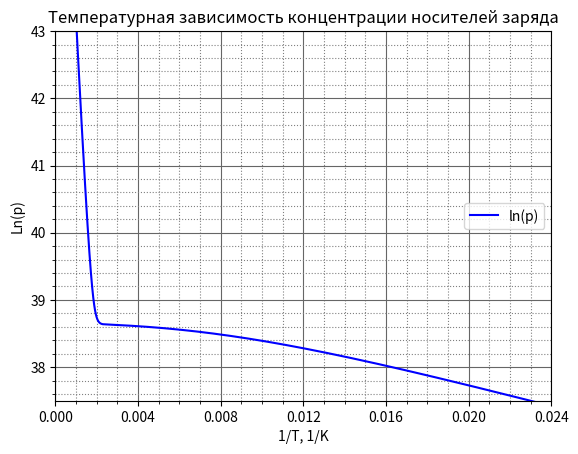
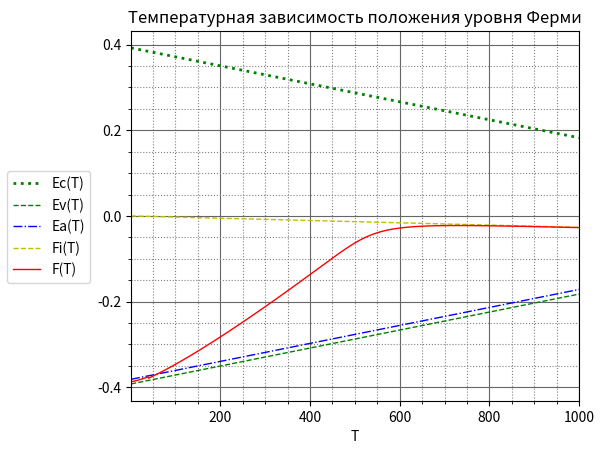
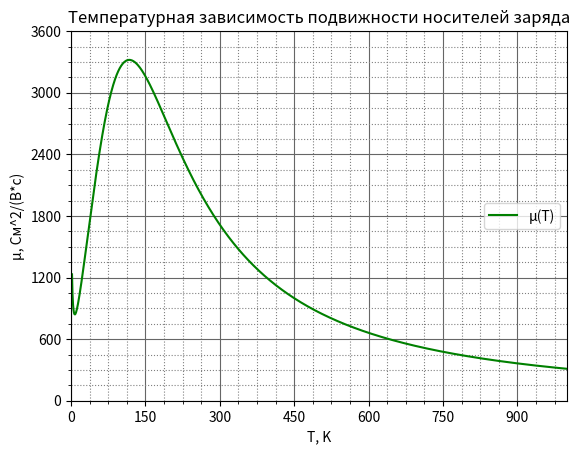
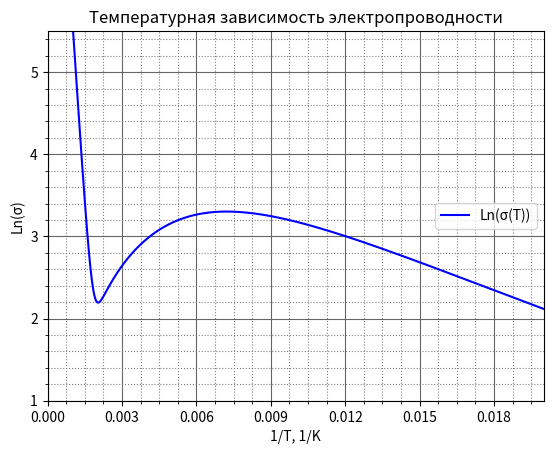

Reproduce these figures in Python, in order.
import matplotlib.pyplot as plt
import numpy as np
from scipy.optimize import fsolve
import matplotlib.ticker as ticker

class Physical_quantities:
    def __init__(self):
        self.q = 1.6e-19 # заряд в СИ
        self.k = 8.617e-5 # постоянная Больцмана в эВ
        self.h = 4.135e-15 
        self.m = 9.1e-31 # масса электрона в СИ
        self.k_si = 1.38e-23 # постоянная Больцмана в СИ

class Сalculation_param_semicondactor:
    def find_N_c(self, temperature):
        return 4.831e15 * (self.m_dn ** 1.5) * (temperature ** 1.5)
    
    def find_N_v(self, temperature):
        return 4.831e15 * (self.m_dp ** 1.5) * (temperature ** 1.5)

    def find_E_g(self, temperature):
        return 0.785 - 4.2e-4 * temperature

    def find_n(self, temperature):
        return ((self.find_N_c(temperature) * self.N_a / self.g) ** 0.5) * \
            np.exp(-self.E_a / 2 / self.k / temperature)

    def find_ni(self, temperature):
        return (self.find_N_c(temperature) * self.find_N_v(temperature)) ** 0.5 * \
            np.exp(-self.find_E_g(temperature) / 2 / self.k / temperature)
            
    def find_high_temperature(self):
        def high_func(high_temperature):
            return self.find_ni(high_temperature) - self.N_a * (2**0.5)
        high_temperature = fsolve(high_func, 800)
        return high_temperature[0]

    def find_low_temperature(self):
        def low_func(low_temperature):
            return self.N_a / self.find_N_c(low_temperature) * \
                np.exp(self.E_a / self.k / low_temperature) - 3
        low_temperature = fsolve(low_func, 50)
        return low_temperature[0]

    def n_1_2(self, temperature):
        return self.find_N_v(temperature) / 4 * np.exp(-1 * self.E_a / (self.k * temperature)) * (
            np.sqrt(1 + 8 * self.N_a / self.find_N_v(temperature) \
            * np.exp(self.E_a / self.k / temperature)) - 1)

    def n_2_3(self, temperature):
        return self.N_a / 2 * (1 + np.sqrt(1 + 4 * (self.find_ni(temperature) ** 2)/(self.N_a ** 2)))

    def find_temp_point(self):
        def func(temperature1_2):
            return self.n_1_2(temperature1_2) - self.n_2_3(temperature1_2)
        
        return fsolve(func, 400)[0]

    def find_fermi_i(self, temperature):
        return self.k * temperature * np.log((self.m_dp / self.m_dn) ** (3 / 4))

    def find_low_fermi(self, temperature):
        return -self.find_E_g(temperature) / 2 + self.k * temperature * \
            np.log(self.find_N_v(temperature) / ((self.find_N_v(temperature) * \
            np.exp(-self.E_a / (self.k * temperature)) / 2) * (-1 + np.sqrt(1 + \
            8 * (self.N_a / self.find_N_c(temperature)) * np.exp(self.E_a / (self.k * temperature))))))

    def find_high_fermi(self, temperature):
        return -self.find_E_g(temperature) / 2 + self.k * temperature *\
            np.log(self.find_N_v(temperature) / (self.N_a / 2 \
            * (1 + np.sqrt(1 + 4 * (self.find_ni(temperature) ** 2) / (self.N_a ** 2)))))

    def find_beta(self, temperature):
        return self.epsilond / 10 * temperature / 100 * (2.35e19 / self.N_a) ** (1 / 3)

    def find_mu_tepl(self, temperature):
        return self.mu_p * (temperature / 300) ** -1.5

    def find_mu_ion(self, temperature):
        return ((3.68e20 / self.N_a) * (self.epsilond / 16) ** 2) * ((temperature / 100) ** 1.5) * \
            ((self.m_dp ** 0.5) * np.log10(1 + self.find_beta(temperature) ** 2)) ** -1

    def find_mu(self, temperature):
        return (1 / self.find_mu_tepl(temperature) + 1 / self.find_mu_ion(temperature)) ** (-1)

    def find_n_critical(self, temperature):
        def find_V(temperature):
            return np.sqrt(3 * temperature * self.k_si / self.m_dp / self.m)

        def find_t(temperature):
            return self.find_mu(temperature) * 1e-4 * self.m_dp * self.m / self.q

        def find_l(temperature):
            return find_t(temperature) * find_V(temperature)

        return (np.pi * find_l(temperature) / 4) ** -3

    def find_Hall_ratio(self, temperature):
        if self.N_a * 1e6 > self.find_n_critical(temperature):
            return 1.93 / self.q / (self.N_a * 1e6)
        else:
            return 1.18 / self.q / (self.N_a * 1e6)

    def find_x(self, temperature):
        return self.xl_300 + 4 * self.k_si ** 2 * temperature / self.q * self.N_a * 1e6 \
            * self.find_mu(temperature) * 1e-4

    def find_termo_eds(self, temperature):
        return self.k_si / self.q * (5 / 2 + 3 / 2 + np.log(self.N_v_300 / self.N_a))

    def find_effect_ettingauzena(self, temperature):
        return 1 / 2 * self.k_si / self.q * temperature * self.q * self.N_a * 1e6 * \
            self.find_mu(300) * 1e-4 * self.find_termo_eds(temperature) / self.find_x(temperature)

class Input_param_Germanium(Сalculation_param_semicondactor, Physical_quantities):
    def __init__(self):
        Physical_quantities.__init__(self)
        self.m_dn = 0.56
        self.m_dp = 0.37
        self.g = 2
        self.mu_n = 3900
        self.mu_p = 1900
        self.epsilond = 16.3
        self.E_a = 0.0108
        self.N_a = 6e16
        self.N_v_300 = 6e18
        self.xl_300 = 60.2

class Graph_draw(Input_param_Germanium):
    def __init__(self):
        Input_param_Germanium.__init__(self)

    def draw_graph_n_t(self):
        temp_list = list()
        ln_n_list = list()

        for temperature in range (2, 1002):
            temp_list.append(1/temperature)
            if temperature <= self.find_temp_point():
                ln_n_list.append(np.log(self.n_1_2(temperature)) + 0.0191)
            else:
                ln_n_list.append(np.log(self.n_2_3(temperature)))

        fig, axes = plt.subplots()

        axes.plot(temp_list, ln_n_list, color='b', label='ln(p)', linewidth=1.5)
        axes.set(ylim=(37.5, 43))
        axes.set(xlim=(0, 0.024))

        plt.title('Температурная зависимость концентрации носителей заряда')
        plt.xlabel('1/T, 1/K')
        plt.ylabel('Ln(p)')
        plt.legend(loc=5)

        axes.xaxis.set_major_locator(ticker.MultipleLocator(0.004))
        axes.xaxis.set_minor_locator(ticker.MultipleLocator(0.001))
        axes.yaxis.set_major_locator(ticker.MultipleLocator(1))
        axes.yaxis.set_minor_locator(ticker.MultipleLocator(0.2))

        axes.grid(which='major', color = '#666666')
        axes.minorticks_on()
        axes.grid(which='minor', color = 'gray', linestyle = ':')

        plt.show()

    def draw_graph_fermi(self):
        temp_list = list()
        E_c_list = list()
        E_v_list = list()
        E_a_list = list()
        F_list = list()
        Fi_list = list()

        for temperature in range(1, 1001):
            temp_list.append(temperature)
            E_c_list.append(self.find_E_g(temperature) / 2)
            E_v_list.append(-self.find_E_g(temperature) / 2)
            E_a_list.append(-self.find_E_g(temperature) / 2 + self.E_a)
            Fi_list.append(self.find_fermi_i(temperature))
            if temperature <= self.find_low_temperature():
                F_list.append(self.find_low_fermi(temperature))
            else:
                F_list.append(self.find_high_fermi(temperature))

        fig, axes = plt.subplots()

        axes.plot(temp_list, E_c_list, color='g', label='Ec(T)', linestyle='dotted', linewidth=2)
        axes.plot(temp_list, E_v_list, color='g', label='Ev(T)', linestyle='dashed', linewidth=1)
        axes.plot(temp_list, E_a_list, color='b', label='Ea(T)', linestyle='dashdot', linewidth=1)
        axes.plot(temp_list, Fi_list, color='y', label='Fi(T)', linestyle='dashed', linewidth=1)
        axes.plot(temp_list, F_list, color='r', label='F(T)', linestyle ='solid', linewidth=1)

        plt.title('Температурная зависимость положения уровня Ферми')
        axes.set(xlim=(1, 1000))
        plt.xlabel('T')
        fig.legend(loc='center left', borderaxespad=0.5)
        plt.subplots_adjust(left=0.2)        
    

        axes.xaxis.set_major_locator(ticker.MultipleLocator(200))
        axes.xaxis.set_minor_locator(ticker.MultipleLocator(20))
        axes.yaxis.set_major_locator(ticker.MultipleLocator(0.2))
        axes.yaxis.set_minor_locator(ticker.MultipleLocator(0.05))

        axes.grid(which='major', color = '#666666')
        axes.minorticks_on()
        axes.grid(which='minor', color = 'gray', linestyle = ':')

        plt.show()

    def draw_graph_mu(self):
        temp_list = list()
        mu_list = list()

        for temperature in range (2, 1000):
            temp_list.append(temperature)
            mu_list.append(self.find_mu(temperature))
            
        fig, axes = plt.subplots()
        axes.plot(temp_list, mu_list, color='g', linestyle='solid', label='µ(T)', linewidth=1.5)

        plt.title('Температурная зависимость подвижности носителей заряда')
        plt.xlabel('T, K')
        plt.ylabel('µ, См^2/(В*с)')
        axes.set(ylim=(0, 3600))
        axes.set(xlim=(0, 1000))
        plt.legend(loc=5)

        axes.xaxis.set_major_locator(ticker.MultipleLocator(150))
        axes.yaxis.set_major_locator(ticker.MultipleLocator(600))

        axes.grid(which='major', color = '#666666')
        axes.minorticks_on()
        axes.grid(which='minor', color = 'gray', linestyle = ':')

        plt.show()

    def draw_graph_conductivity(self):
        temp_list = list()
        conduct_list = list()

        for temperature in range(1, 1000):
            temp_list.append(1 / temperature)
            if temperature <= self.find_temp_point():
                conduct_list.append(np.log(self.n_1_2(temperature) * self.find_mu(temperature) * self.q))
            else:
                conduct_list.append(np.log(self.n_2_3(temperature) * self.find_mu(temperature) * self.q)\
                    - 0.0164)

        fig, axes = plt.subplots()

        axes.plot(temp_list, conduct_list, color='b', label='Ln(σ(T))', linewidth=1.5)
        axes.set(ylim=(1, 5.5))
        axes.set(xlim=(0, 0.02))

        plt.title('Температурная зависимость электропроводности')
        plt.xlabel('1/T, 1/K')
        plt.ylabel('Ln(σ)')
        plt.legend(loc=5)

        axes.xaxis.set_major_locator(ticker.MultipleLocator(0.003))
        axes.xaxis.set_minor_locator(ticker.MultipleLocator(0.0005))
        axes.yaxis.set_major_locator(ticker.MultipleLocator(1))
        axes.yaxis.set_minor_locator(ticker.MultipleLocator(0.2))

        axes.grid(which='major', color = '#666666')
        axes.minorticks_on()
        axes.grid(which='minor', color = 'gray', linestyle = ':')

        plt.show()

def main():
    Ge = Graph_draw()
    print('↓↓↓ Расчет параметров полупроводника ↓↓↓')
    print(f'1) Подвижность дырок при температуре 300К => {Ge.find_mu(300)} См^2/(B*c)')
    print(f'2) Удельная электропроводность при температуре 300К => {Ge.q * Ge.N_a * Ge.find_mu(300)} Ом * см')
    print(f'3) Коэффициент Холла при температуре 300К ==> {Ge.find_Hall_ratio(300)} м^3/Кл')
    print(f'4) Удельная теплопрводность при температуре 300К ==> {Ge.find_x(300)} Вт/(м*К)')
    print(f'5) Дифференциальная термо-эдс при температуре 300К ==> {Ge.find_termo_eds(300)} В/К')
    print(f'6) Эффект Эттинсгаузена при температуре 300К ==> {Ge.find_effect_ettingauzena(300)}')
    Ge.draw_graph_n_t()
    Ge.draw_graph_fermi()
    Ge.draw_graph_mu()
    Ge.draw_graph_conductivity()

if __name__ == "__main__":
    main()